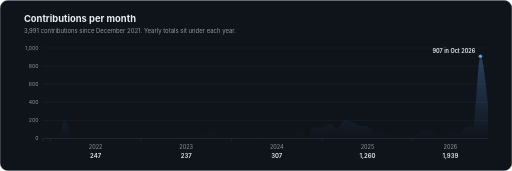
t = 0.00 s
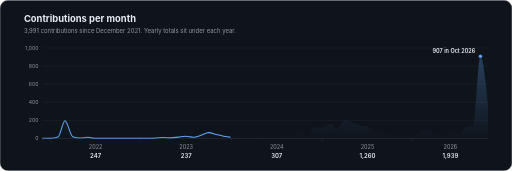
t = 0.55 s
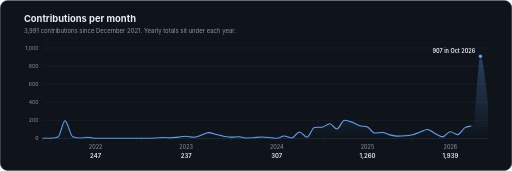
t = 1.10 s
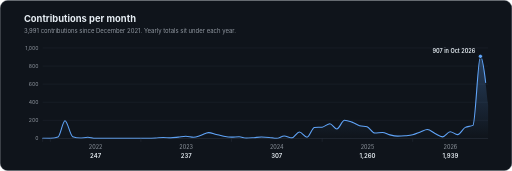
t = 1.65 s
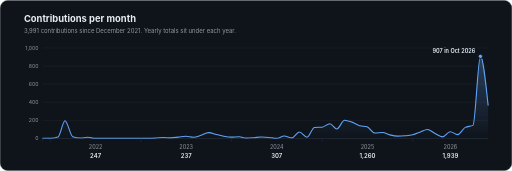
t = 2.20 s

The animated SVG that drew these frames (rendered in a browser with its animation timeline set to each time). Animation: 1 SMIL element (animate=1); one cycle of 2.20 s.

<svg xmlns="http://www.w3.org/2000/svg" viewBox="0 0 1200 400" width="1200" height="400" role="img" aria-label="Contributions per month since 2021: 3,991 in total, peaking at 907 in October 2026." font-family="-apple-system, BlinkMacSystemFont, 'Segoe UI', 'Noto Sans', Helvetica, Arial, sans-serif">
<title>Contributions per month since 2021: 3,991 in total, peaking at 907 in October 2026.</title>
<rect x="0.5" y="0.5" width="1199" height="399" rx="18" fill="#0f141b" stroke="#2f3742"/>

<defs><linearGradient id="g" x1="0" y1="0" x2="0" y2="1"><stop offset="0" stop-color="#60a5fa" stop-opacity="0.3"/><stop offset="1" stop-color="#60a5fa" stop-opacity="0"/></linearGradient></defs>
<text x="56" y="52" font-size="22" font-weight="700" fill="#e6edf3">Contributions per month</text>
<text x="56" y="76" font-size="14" fill="#9198a1">3,991 contributions since December 2021. Yearly totals sit under each year.</text>
<line x1="100" x2="1144" y1="324" y2="324" stroke="#222a33"/><text x="90" y="328" font-size="12" fill="#9198a1" text-anchor="end">0</text>
<line x1="100" x2="1144" y1="281.59999999999997" y2="281.59999999999997" stroke="#222a33"/><text x="90" y="285.59999999999997" font-size="12" fill="#9198a1" text-anchor="end">200</text>
<line x1="100" x2="1144" y1="239.20000000000002" y2="239.20000000000002" stroke="#222a33"/><text x="90" y="243.20000000000002" font-size="12" fill="#9198a1" text-anchor="end">400</text>
<line x1="100" x2="1144" y1="196.8" y2="196.8" stroke="#222a33"/><text x="90" y="200.8" font-size="12" fill="#9198a1" text-anchor="end">600</text>
<line x1="100" x2="1144" y1="154.39999999999998" y2="154.39999999999998" stroke="#222a33"/><text x="90" y="158.39999999999998" font-size="12" fill="#9198a1" text-anchor="end">800</text>
<line x1="100" x2="1144" y1="112" y2="112" stroke="#222a33"/><text x="90" y="116" font-size="12" fill="#9198a1" text-anchor="end">1,000</text>
<path d="M100,323.788C106.007,323.894,112.013,324,118.02,324C124.027,324,130.033,322.869,136.04,320.608C141.465,318.566,146.891,282.448,152.316,282.448C158.323,282.448,164.33,317.781,170.336,319.972C176.149,322.092,181.962,323.152,187.775,323.152C193.782,323.152,199.788,321.456,205.795,321.456C211.608,321.456,217.421,324,223.234,324C229.241,324,235.247,324,241.254,324C247.261,324,253.267,324,259.274,324C265.087,324,270.9,324,276.713,324C282.719,324,288.726,324,294.733,324C300.546,324,306.359,324,312.171,324C318.178,324,324.185,324,330.192,324C336.198,324,342.205,324,348.212,324C353.637,324,359.062,323.687,364.488,323.364C370.494,323.006,376.501,321.88,382.508,321.88C388.321,321.88,394.134,322.728,399.947,322.728C405.953,322.728,411.96,321.681,417.967,321.032C423.78,320.404,429.592,318.912,435.405,318.912C441.412,318.912,447.419,321.244,453.425,321.244C459.432,321.244,465.439,318.421,471.445,316.58C477.258,314.799,483.071,310.432,488.884,310.432C494.891,310.432,500.898,313.235,506.904,314.672C512.717,316.063,518.53,317.857,524.343,318.912C530.35,320.002,536.356,321.032,542.363,321.032C548.37,321.032,554.376,320.184,560.383,320.184C566.002,320.184,571.621,323.364,577.241,323.364C583.247,323.364,589.254,322.738,595.261,322.304C601.073,321.884,606.886,320.82,612.699,320.82C618.706,320.82,624.713,321.121,630.719,321.668C636.532,322.198,642.345,324,648.158,324C654.165,324,660.171,318.276,666.178,318.276C672.185,318.276,678.192,322.728,684.198,322.728C690.011,322.728,695.824,308.948,701.637,308.948C707.644,308.948,713.65,321.244,719.657,321.244C725.47,321.244,731.283,298.758,737.096,298.348C743.102,297.924,749.109,298.136,755.116,297.712C761.122,297.288,767.129,289.444,773.136,289.444C778.561,289.444,783.987,301.952,789.412,301.952C795.419,301.952,801.425,281.388,807.432,281.388C813.245,281.388,819.058,283.774,824.871,285.84C830.878,287.975,836.884,292.355,842.891,294.108C848.704,295.804,854.517,294.956,860.33,296.652C866.336,298.405,872.343,311.492,878.35,311.492C884.356,311.492,890.363,310.008,896.37,310.008C902.183,310.008,907.996,314.291,913.808,315.732C919.815,317.221,925.822,318.7,931.829,318.7C937.641,318.7,943.454,318.366,949.267,317.852C955.274,317.321,961.281,317.039,967.287,315.52C973.294,314.001,979.301,310.919,985.307,308.736C990.733,306.764,996.158,303.012,1001.584,303.012C1007.59,303.012,1013.597,309.615,1019.604,312.552C1025.416,315.394,1031.229,320.396,1037.042,320.396C1043.049,320.396,1049.056,308.312,1055.062,308.312C1060.875,308.312,1066.688,315.096,1072.501,315.096C1078.508,315.096,1084.514,301.245,1090.521,298.136C1096.528,295.027,1102.535,296.581,1108.541,293.472C1114.354,290.463,1120.167,131.716,1125.98,131.716C1131.987,131.716,1137.993,188.85,1144,245.984L1144,324C1137.993,324,1131.987,324,1125.98,324C1120.167,324,1114.354,324,1108.541,324C1102.535,324,1096.528,324,1090.521,324C1084.514,324,1078.508,324,1072.501,324C1066.688,324,1060.875,324,1055.062,324C1049.056,324,1043.049,324,1037.042,324C1031.229,324,1025.416,324,1019.604,324C1013.597,324,1007.59,324,1001.584,324C996.158,324,990.733,324,985.307,324C979.301,324,973.294,324,967.287,324C961.281,324,955.274,324,949.267,324C943.454,324,937.641,324,931.829,324C925.822,324,919.815,324,913.808,324C907.996,324,902.183,324,896.37,324C890.363,324,884.356,324,878.35,324C872.343,324,866.336,324,860.33,324C854.517,324,848.704,324,842.891,324C836.884,324,830.878,324,824.871,324C819.058,324,813.245,324,807.432,324C801.425,324,795.419,324,789.412,324C783.987,324,778.561,324,773.136,324C767.129,324,761.122,324,755.116,324C749.109,324,743.102,324,737.096,324C731.283,324,725.47,324,719.657,324C713.65,324,707.644,324,701.637,324C695.824,324,690.011,324,684.198,324C678.192,324,672.185,324,666.178,324C660.171,324,654.165,324,648.158,324C642.345,324,636.532,324,630.719,324C624.713,324,618.706,324,612.699,324C606.886,324,601.073,324,595.261,324C589.254,324,583.247,324,577.241,324C571.621,324,566.002,324,560.383,324C554.376,324,548.37,324,542.363,324C536.356,324,530.35,324,524.343,324C518.53,324,512.717,324,506.904,324C500.898,324,494.891,324,488.884,324C483.071,324,477.258,324,471.445,324C465.439,324,459.432,324,453.425,324C447.419,324,441.412,324,435.405,324C429.592,324,423.78,324,417.967,324C411.96,324,405.953,324,399.947,324C394.134,324,388.321,324,382.508,324C376.501,324,370.494,324,364.488,324C359.062,324,353.637,324,348.212,324C342.205,324,336.198,324,330.192,324C324.185,324,318.178,324,312.171,324C306.359,324,300.546,324,294.733,324C288.726,324,282.719,324,276.713,324C270.9,324,265.087,324,259.274,324C253.267,324,247.261,324,241.254,324C235.247,324,229.241,324,223.234,324C217.421,324,211.608,324,205.795,324C199.788,324,193.782,324,187.775,324C181.962,324,176.149,324,170.336,324C164.33,324,158.323,324,152.316,324C146.891,324,141.465,324,136.04,324C130.033,324,124.027,324,118.02,324C112.013,324,106.007,324,100,324Z" fill="url(#g)"/>
<path d="M100,323.788C106.007,323.894,112.013,324,118.02,324C124.027,324,130.033,322.869,136.04,320.608C141.465,318.566,146.891,282.448,152.316,282.448C158.323,282.448,164.33,317.781,170.336,319.972C176.149,322.092,181.962,323.152,187.775,323.152C193.782,323.152,199.788,321.456,205.795,321.456C211.608,321.456,217.421,324,223.234,324C229.241,324,235.247,324,241.254,324C247.261,324,253.267,324,259.274,324C265.087,324,270.9,324,276.713,324C282.719,324,288.726,324,294.733,324C300.546,324,306.359,324,312.171,324C318.178,324,324.185,324,330.192,324C336.198,324,342.205,324,348.212,324C353.637,324,359.062,323.687,364.488,323.364C370.494,323.006,376.501,321.88,382.508,321.88C388.321,321.88,394.134,322.728,399.947,322.728C405.953,322.728,411.96,321.681,417.967,321.032C423.78,320.404,429.592,318.912,435.405,318.912C441.412,318.912,447.419,321.244,453.425,321.244C459.432,321.244,465.439,318.421,471.445,316.58C477.258,314.799,483.071,310.432,488.884,310.432C494.891,310.432,500.898,313.235,506.904,314.672C512.717,316.063,518.53,317.857,524.343,318.912C530.35,320.002,536.356,321.032,542.363,321.032C548.37,321.032,554.376,320.184,560.383,320.184C566.002,320.184,571.621,323.364,577.241,323.364C583.247,323.364,589.254,322.738,595.261,322.304C601.073,321.884,606.886,320.82,612.699,320.82C618.706,320.82,624.713,321.121,630.719,321.668C636.532,322.198,642.345,324,648.158,324C654.165,324,660.171,318.276,666.178,318.276C672.185,318.276,678.192,322.728,684.198,322.728C690.011,322.728,695.824,308.948,701.637,308.948C707.644,308.948,713.65,321.244,719.657,321.244C725.47,321.244,731.283,298.758,737.096,298.348C743.102,297.924,749.109,298.136,755.116,297.712C761.122,297.288,767.129,289.444,773.136,289.444C778.561,289.444,783.987,301.952,789.412,301.952C795.419,301.952,801.425,281.388,807.432,281.388C813.245,281.388,819.058,283.774,824.871,285.84C830.878,287.975,836.884,292.355,842.891,294.108C848.704,295.804,854.517,294.956,860.33,296.652C866.336,298.405,872.343,311.492,878.35,311.492C884.356,311.492,890.363,310.008,896.37,310.008C902.183,310.008,907.996,314.291,913.808,315.732C919.815,317.221,925.822,318.7,931.829,318.7C937.641,318.7,943.454,318.366,949.267,317.852C955.274,317.321,961.281,317.039,967.287,315.52C973.294,314.001,979.301,310.919,985.307,308.736C990.733,306.764,996.158,303.012,1001.584,303.012C1007.59,303.012,1013.597,309.615,1019.604,312.552C1025.416,315.394,1031.229,320.396,1037.042,320.396C1043.049,320.396,1049.056,308.312,1055.062,308.312C1060.875,308.312,1066.688,315.096,1072.501,315.096C1078.508,315.096,1084.514,301.245,1090.521,298.136C1096.528,295.027,1102.535,296.581,1108.541,293.472C1114.354,290.463,1120.167,131.716,1125.98,131.716C1131.987,131.716,1137.993,188.85,1144,245.984" fill="none" stroke="#60a5fa" stroke-width="2.5" stroke-linejoin="round" stroke-linecap="round" pathLength="1" stroke-dasharray="1" stroke-dashoffset="0"><animate attributeName="stroke-dashoffset" from="1" to="0" dur="2.2s" fill="freeze" calcMode="spline" keySplines="0.3 0 0.2 1" keyTimes="0;1"/></path>
<circle cx="1125.9799554565702" cy="131.716" r="5" fill="#60a5fa" stroke="#0f141b" stroke-width="2"/>
<text x="1113.9799554565702" y="123.71600000000001" font-size="13" font-weight="600" fill="#e6edf3" text-anchor="end">907 in Oct 2026</text>
<line x1="100" x2="100" y1="324" y2="332" stroke="#2f3742"/>
<line x1="118.02004454342983" x2="118.02004454342983" y1="324" y2="332" stroke="#2f3742"/><text x="224.10579064587975" y="350" font-size="13" fill="#9198a1" text-anchor="middle">2022</text><text x="224.10579064587975" y="370" font-size="14" font-weight="600" fill="#e6edf3" text-anchor="middle">247</text>
<line x1="330.19153674832967" x2="330.19153674832967" y1="324" y2="332" stroke="#2f3742"/><text x="436.27728285077956" y="350" font-size="13" fill="#9198a1" text-anchor="middle">2023</text><text x="436.27728285077956" y="370" font-size="14" font-weight="600" fill="#e6edf3" text-anchor="middle">237</text>
<line x1="542.3630289532294" x2="542.3630289532294" y1="324" y2="332" stroke="#2f3742"/><text x="648.739420935412" y="350" font-size="13" fill="#9198a1" text-anchor="middle">2024</text><text x="648.739420935412" y="370" font-size="14" font-weight="600" fill="#e6edf3" text-anchor="middle">307</text>
<line x1="755.1158129175947" x2="755.1158129175947" y1="324" y2="332" stroke="#2f3742"/><text x="861.2015590200446" y="350" font-size="13" fill="#9198a1" text-anchor="middle">2025</text><text x="861.2015590200446" y="370" font-size="14" font-weight="600" fill="#e6edf3" text-anchor="middle">1,260</text>
<line x1="967.2873051224944" x2="967.2873051224944" y1="324" y2="332" stroke="#2f3742"/><text x="1055.643652561247" y="350" font-size="13" fill="#9198a1" text-anchor="middle">2026</text><text x="1055.643652561247" y="370" font-size="14" font-weight="600" fill="#e6edf3" text-anchor="middle">1,939</text>
<line x1="100" x2="1144" y1="324" y2="324" stroke="#2f3742"/>
</svg>
